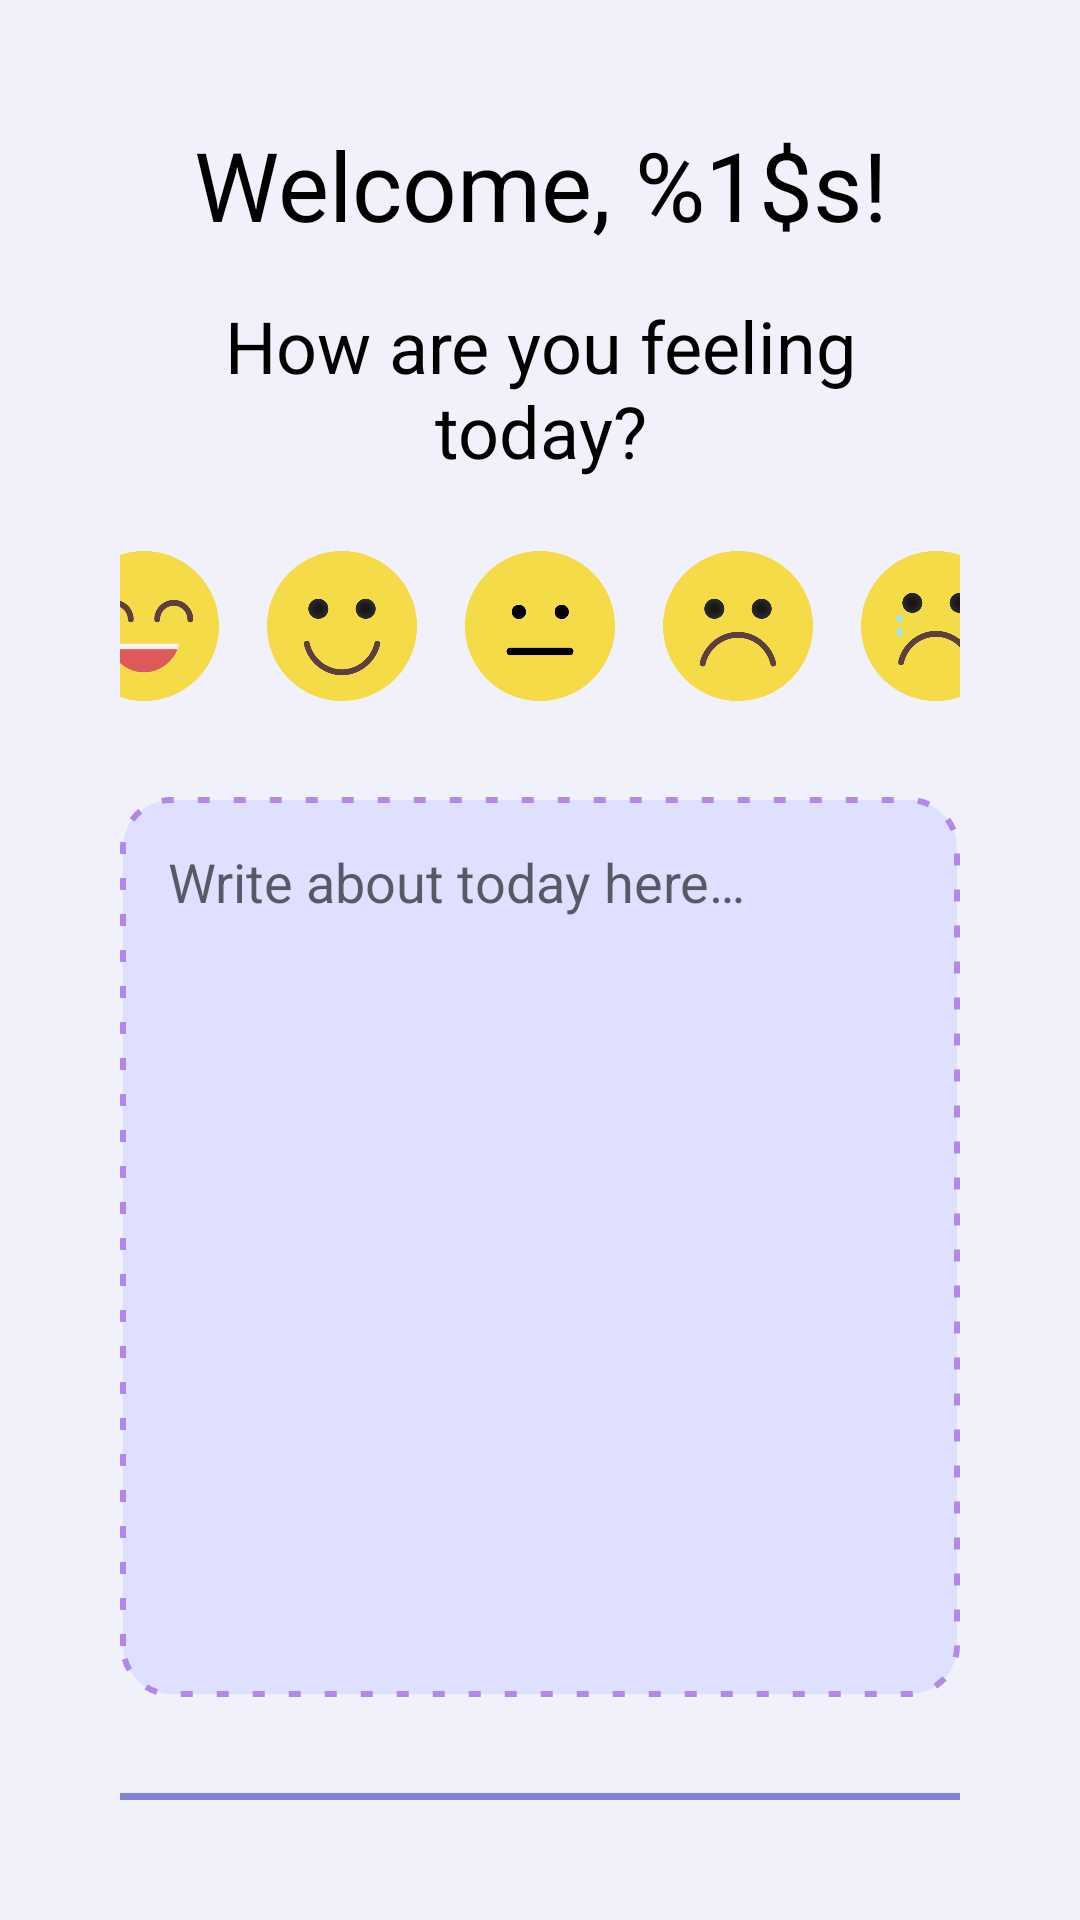

The Android layout XML behind this screen, and the referenced resources:
<!-- AndroidManifest.xml: application theme Theme.MoodTracker -->
<!-- res/layout/fragment_home.xml -->
<?xml version="1.0" encoding="utf-8"?>
<LinearLayout xmlns:android="http://schemas.android.com/apk/res/android"
    android:layout_width="match_parent"
    android:layout_height="match_parent"
    android:orientation="vertical"
    android:padding="40dp"
    android:gravity="center_horizontal"
    android:background="@color/Magnolia">

    
    <TextView
        android:id="@+id/usernameGreeting"
        android:layout_width="wrap_content"
        android:layout_height="wrap_content"
        android:text="@string/text_hello"
        android:textAlignment="center"
        android:paddingBottom="8dp"
        android:textColor="@color/black"
        android:textSize="32sp" />

    <TextView
        android:layout_width="wrap_content"
        android:layout_height="wrap_content"
        android:layout_marginTop="8dp"
        android:text="@string/text_title"
        android:paddingBottom="16dp"
        android:textAlignment="center"
        android:textSize="24sp"
        android:textColor="@color/black"/>

    
    <LinearLayout
        android:layout_width="match_parent"
        android:layout_height="wrap_content"
        android:layout_marginTop="8dp"
        android:gravity="center"
        android:orientation="horizontal"
        android:paddingBottom="16dp">

        <ImageButton
            android:id="@+id/BtnJoyful"
            android:layout_width="50dp"
            android:layout_height="50dp"
            android:src="@drawable/joyful"
            android:layout_marginEnd="16dp"
            android:scaleType="centerCrop"
            android:background="?android:attr/selectableItemBackground"
            android:contentDescription="@string/text_joyful" />

        <ImageButton
            android:id="@+id/BtnHappy"
            android:layout_width="50dp"
            android:layout_height="50dp"
            android:src="@drawable/happy"
            android:layout_marginEnd="16dp"
            android:scaleType="centerCrop"
            android:background="?android:attr/selectableItemBackground"
            android:contentDescription="@string/text_happy" />

        <ImageButton
            android:id="@+id/BtnMeh"
            android:layout_width="50dp"
            android:layout_height="50dp"
            android:src="@drawable/meh"
            android:layout_marginEnd="16dp"
            android:scaleType="centerCrop"
            android:background="?android:attr/selectableItemBackground"
            android:contentDescription="@string/text_meh" />

        <ImageButton
            android:id="@+id/BtnSad"
            android:layout_width="50dp"
            android:layout_height="50dp"
            android:src="@drawable/sad"
            android:layout_marginEnd="16dp"
            android:scaleType="centerCrop"
            android:background="?android:attr/selectableItemBackground"
            android:contentDescription="@string/text_sad" />

        <ImageButton
            android:id="@+id/BtnCrying"
            android:layout_width="50dp"
            android:layout_height="50dp"
            android:src="@drawable/crying"
            android:background="?android:attr/selectableItemBackground"
            android:scaleType="centerCrop"
            android:contentDescription="@string/text_crying" />
    </LinearLayout>

    
    <EditText
        android:id="@+id/journalEntryEditText"
        android:layout_width="match_parent"
        android:layout_height="300dp"
        android:layout_marginTop="16dp"
        android:hint="@string/text_enter_text"
        android:gravity="start"
        android:padding="16dp"
        android:inputType="textMultiLine"
        android:background="@drawable/multiline_edittext_background"
        android:maxLines="8"/>

    <Button
        android:id="@+id/BtnSaveJournal"
        android:layout_width="match_parent"
        android:layout_height="wrap_content"
        android:layout_marginTop="32dp"
        android:text="@string/text_save_journal"
        android:padding="12dp"
        android:textSize="20sp"
        android:background="@color/TropicalIndigo"
        android:textColor="@color/Magnolia"/>

    <Button
        android:id="@+id/BtnRedirectToActivity"
        android:layout_width="match_parent"
        android:layout_height="wrap_content"
        android:text="@string/text_activity_entry"
        android:layout_marginTop="16dp"
        android:padding="12dp"
        android:textSize="20sp"
        android:background="@color/TropicalIndigo"
        android:textColor="@color/Magnolia"/>

</LinearLayout>
<!-- resources referenced by this layout -->
<resources>
  <color name="Magnolia">#F1F1FC</color>
  <color name="TropicalIndigo">#8383DA</color>
  <color name="black">#FF000000</color>
  <!-- drawable crying: png bitmap (drawable, 23407 bytes) -->
  <!-- drawable happy: png bitmap (drawable, 21484 bytes) -->
  <!-- drawable joyful: png bitmap (drawable, 18948 bytes) -->
  <!-- drawable meh: png bitmap (drawable, 14909 bytes) -->
  <!-- drawable multiline_edittext_background (drawable) -->
  <shape xmlns:android="http://schemas.android.com/apk/res/android">
      
      <solid android:color="@color/Periwinkle" />
  
      
      <corners android:radius="16dp" />
  
      
      <stroke
          android:width="2dp"
          android:color="@color/FloralLavender"
          android:dashWidth="4dp"
          android:dashGap="8dp" />
  </shape>
  <!-- drawable sad: png bitmap (drawable, 21727 bytes) -->
  <string name="text_activity_entry">Add activity entry</string>
  <string name="text_crying">crying</string>
  <string name="text_enter_text">Write about today here…</string>
  <string name="text_happy">happy</string>
  <string name="text_hello">Welcome, %1$s!</string>
  <string name="text_joyful">joyful</string>
  <string name="text_meh">meh</string>
  <string name="text_sad">sad</string>
  <string name="text_save_journal">Save journal entry</string>
  <string name="text_title">How are you feeling today?</string>
  <style name="Theme.MoodTracker" parent="Theme.AppCompat.Light.DarkActionBar">
          
          <item name="colorPrimary">@color/TropicalIndigo</item>
          <item name="colorPrimaryDark">@color/purple_500</item>
          <item name="colorSecondary">@color/FloralLavender</item>
          <item name="colorOnBackground">@color/Magnolia</item>
          <item name="colorAccent">@color/Amethyst</item>
          <item name="colorButtonNormal">@color/TropicalIndigo</item>
      </style>
  <color name="Periwinkle">#DFDFFF</color>
  <color name="FloralLavender">#B288EA</color>
  <color name="purple_500">#FF6200EE</color>
  <color name="Amethyst">#AF5AE2</color>
</resources>
